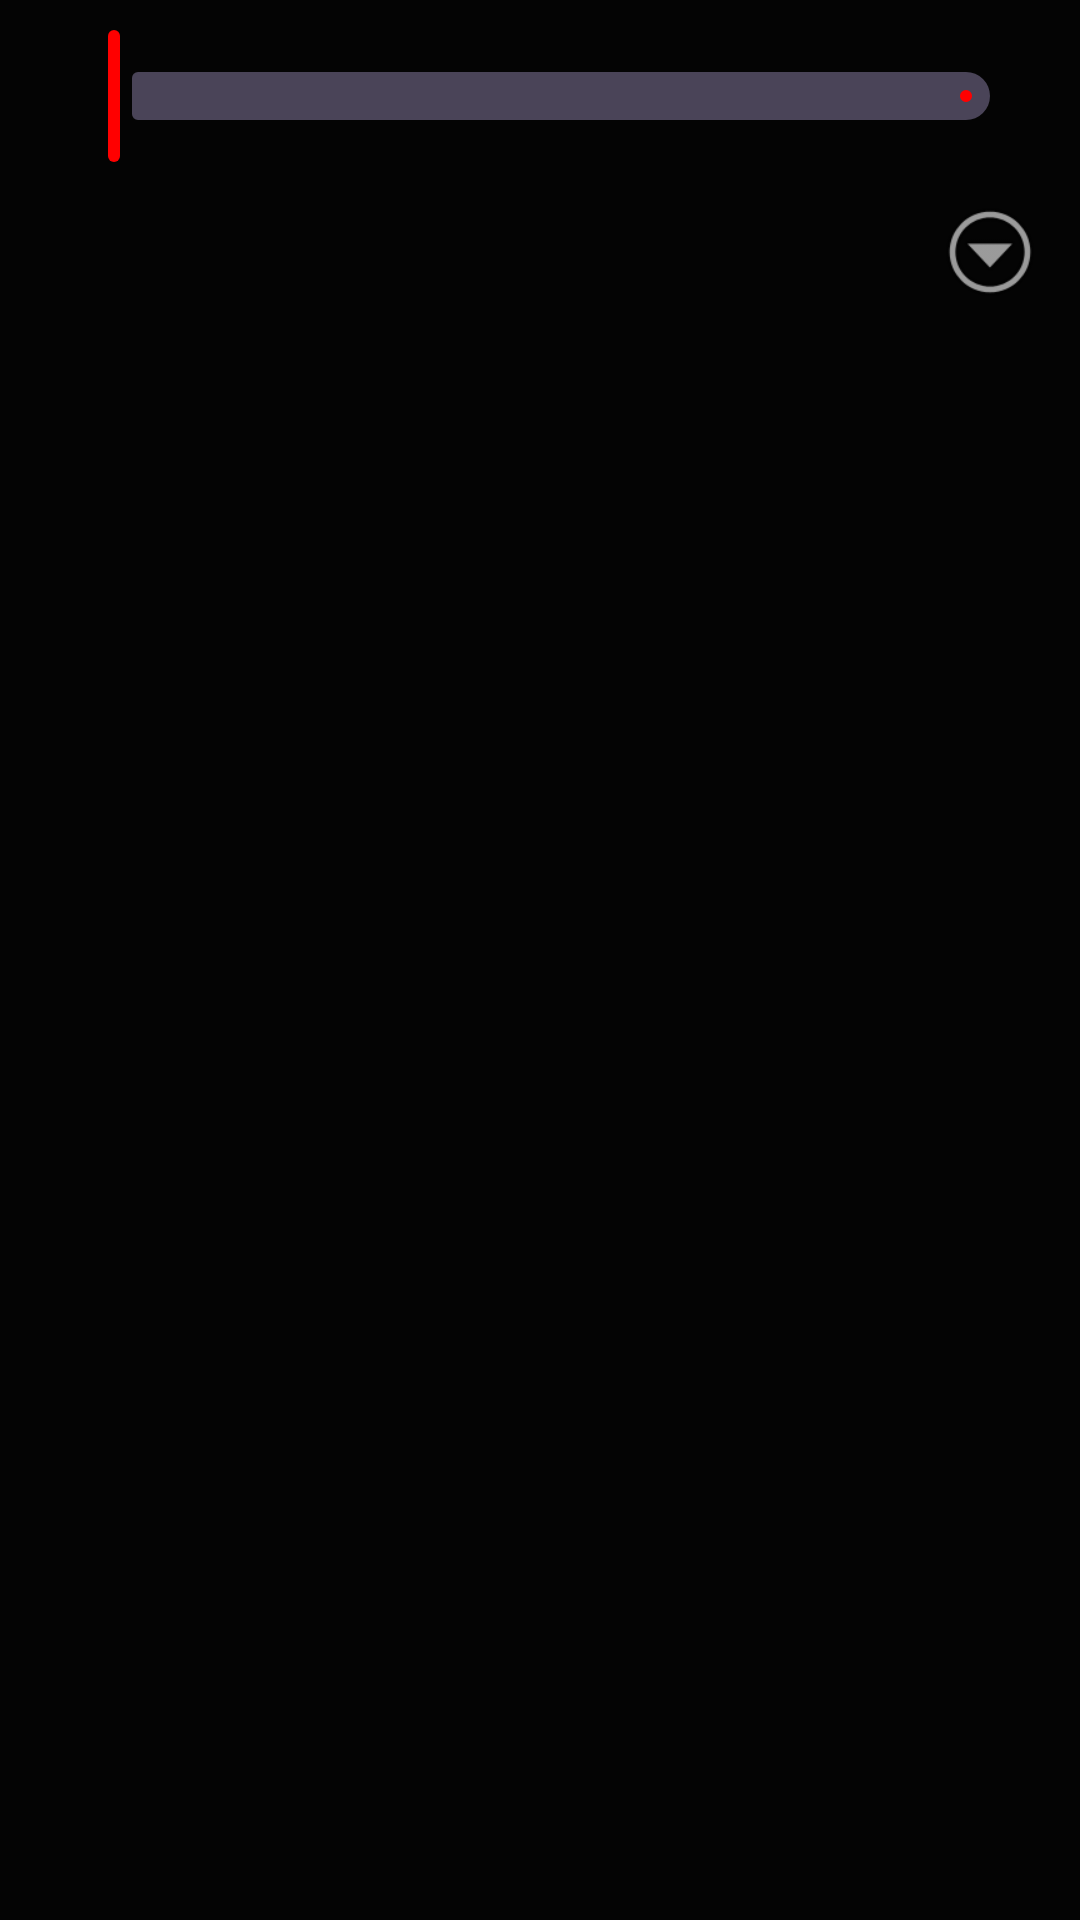

The Android layout XML behind this screen, and the referenced resources:
<!-- AndroidManifest.xml: application theme AppTheme -->
<!-- res/layout/custom_player_controls.xml -->
<?xml version="1.0" encoding="utf-8"?>
<LinearLayout xmlns:android="http://schemas.android.com/apk/res/android"
    android:layout_width="match_parent"
    android:layout_height="wrap_content"
    android:layout_gravity="bottom"
    android:background="#CC000000"
    android:orientation="vertical"
    android:padding="8dp">

    <LinearLayout
        android:layout_width="match_parent"
        android:layout_height="wrap_content"
        android:gravity="center_vertical"
        android:orientation="horizontal">

        <TextView
            android:id="@+id/exo_position"
            android:layout_width="wrap_content"
            android:layout_height="wrap_content"
            android:textColor="#FFFFFF"
            android:textSize="12sp" />

        <com.google.android.material.slider.Slider
            android:id="@+id/exo_progress"
            android:layout_width="0dp"
            android:layout_height="wrap_content"
            android:layout_weight="1"
            android:layout_marginStart="8dp"
            android:layout_marginEnd="8dp" />

        <TextView
            android:id="@+id/exo_duration"
            android:layout_width="wrap_content"
            android:layout_height="wrap_content"
            android:textColor="#FFFFFF"
            android:textSize="12sp" />
    </LinearLayout>

    <LinearLayout
        android:layout_width="match_parent"
        android:layout_height="wrap_content"
        android:gravity="center"
        android:orientation="horizontal">

        <ImageButton
            android:id="@+id/exo_prev"
            android:layout_width="48dp"
            android:layout_height="48dp"
            android:background="?attr/selectableItemBackgroundBorderless"
            android:src="@drawable/ic_play"
            android:contentDescription="Previous" />

        <ImageButton
            android:id="@+id/exo_play"
            android:layout_width="56dp"
            android:layout_height="56dp"
            android:layout_marginStart="24dp"
            android:layout_marginEnd="24dp"
            android:background="?attr/selectableItemBackgroundBorderless"
            android:src="@drawable/ic_play"
            android:contentDescription="Play" />

        <ImageButton
            android:id="@+id/exo_pause"
            android:layout_width="56dp"
            android:layout_height="56dp"
            android:layout_marginStart="24dp"
            android:layout_marginEnd="24dp"
            android:background="?attr/selectableItemBackgroundBorderless"
            android:src="@drawable/ic_play"
            android:contentDescription="Pause" />

        <ImageButton
            android:id="@+id/exo_next"
            android:layout_width="48dp"
            android:layout_height="48dp"
            android:background="?attr/selectableItemBackgroundBorderless"
            android:src="@drawable/ic_play"
            android:contentDescription="Next" />

        <View
            android:layout_width="0dp"
            android:layout_height="1dp"
            android:layout_weight="1" />

        <ImageButton
            android:id="@+id/btn_fullscreen"
            android:layout_width="40dp"
            android:layout_height="40dp"
            android:layout_marginEnd="4dp"
            android:background="?attr/selectableItemBackgroundBorderless"
            android:src="@android:drawable/ic_menu_more"
            android:contentDescription="Fullscreen"
            android:scaleType="fitCenter" />
    </LinearLayout>
</LinearLayout>
<!-- resources referenced by this layout -->
<resources>
  <style name="AppTheme" parent="Theme.Material3.Dark.NoActionBar">
          <item name="android:fontFamily">sans-serif</item>
          <item name="android:windowLightStatusBar">false</item>
          <item name="android:statusBarColor">#FF101010</item>
          <item name="android:navigationBarColor">#FF101010</item>
          <item name="android:windowActionModeOverlay">true</item>
          <item name="android:windowBackground">#FF121212</item>
          <item name="colorPrimary">#FFFF0000</item>
          <item name="colorPrimaryDark">#FFCC0000</item>
          <item name="colorAccent">#FFFF0000</item>
      </style>
</resources>
